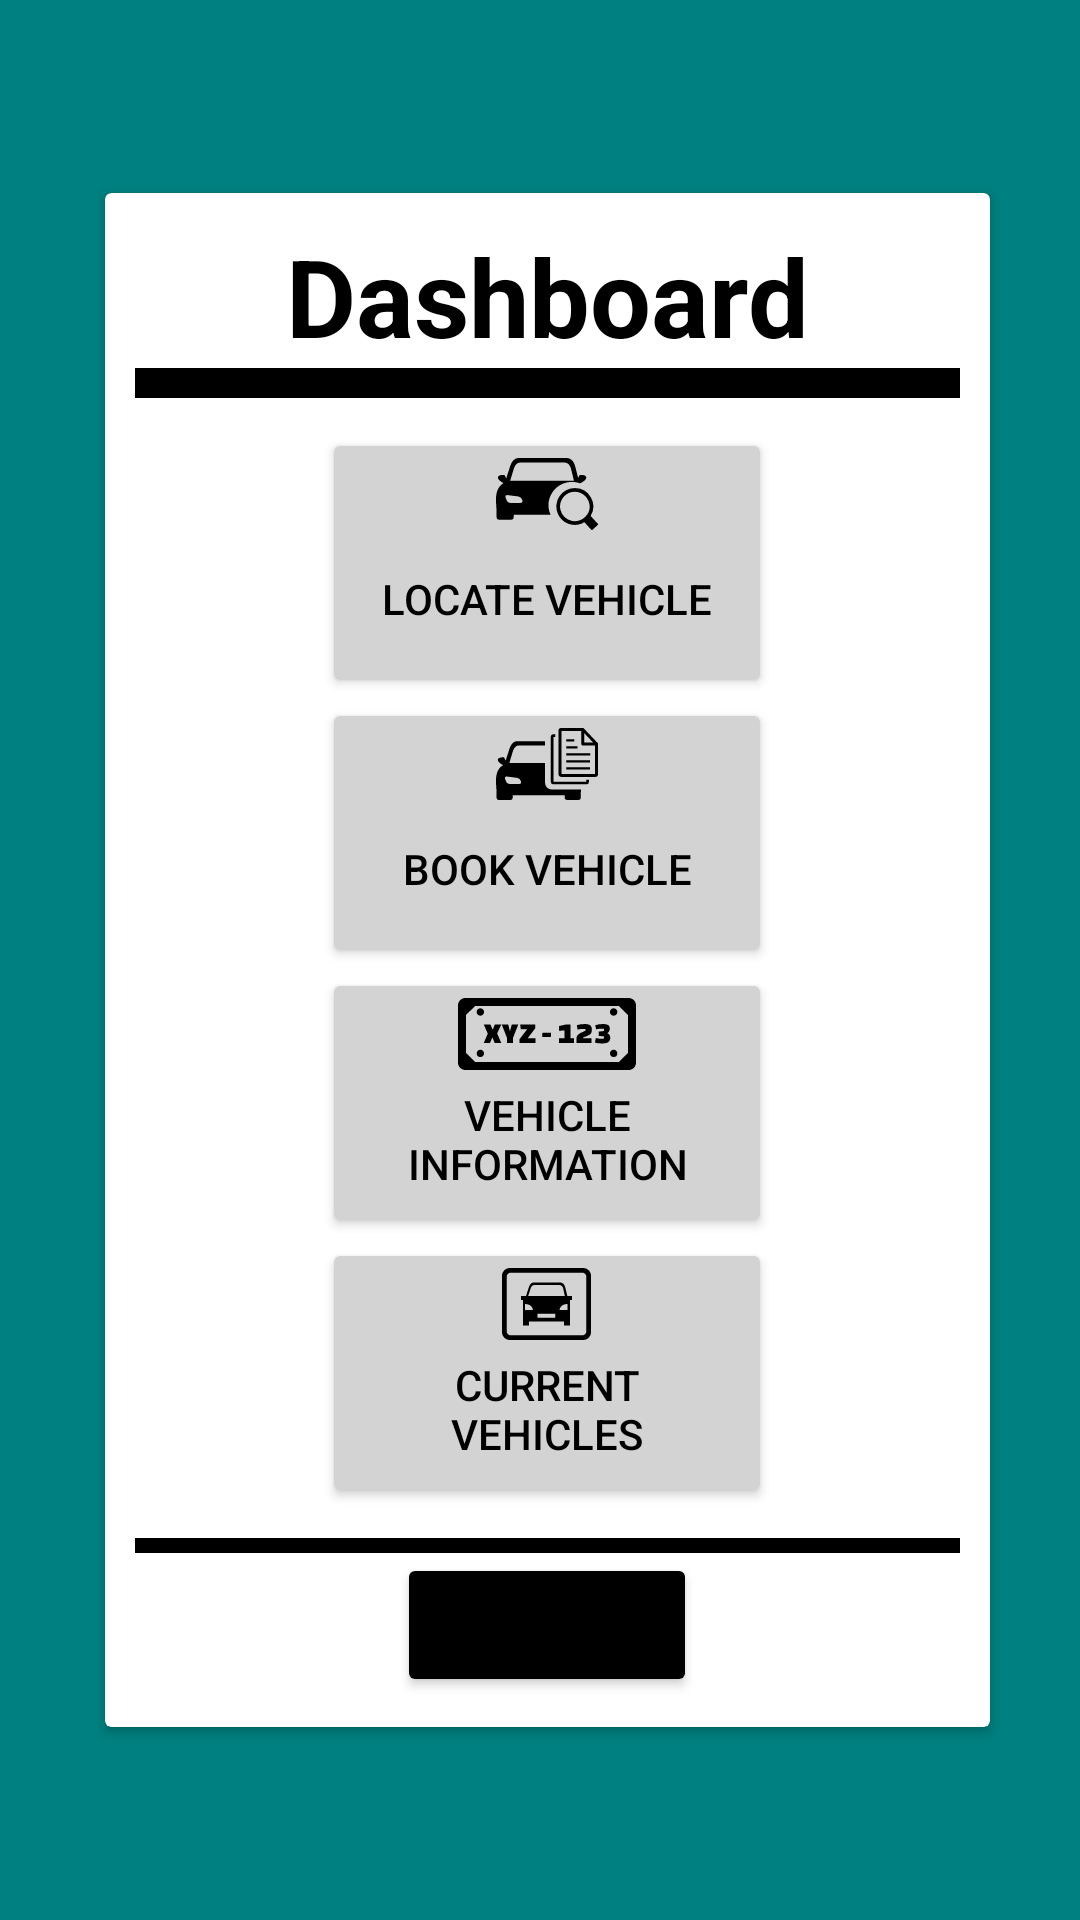

Write the Android layout XML for this screen, with the resource values it uses.
<!-- AndroidManifest.xml: application theme Theme.DealershipManagement -->
<!-- res/layout/activity_dashboard.xml -->
<?xml version="1.0" encoding="utf-8"?>
<LinearLayout
    xmlns:android="http://schemas.android.com/apk/res/android"
    xmlns:tools="http://schemas.android.com/tools"
    android:id="@+id/activity_dashboard"
    android:layout_width="match_parent"
    android:layout_height="match_parent"
    tools:context=".DashboardActivity"
    android:background="@color/teal">
    <androidx.cardview.widget.CardView
        android:layout_width="match_parent"
        android:layout_height="wrap_content"
        android:layout_gravity="center"
        android:layout_marginStart="35dp"
        android:layout_marginEnd="30dp">
        <GridLayout
            android:layout_width="match_parent"
            android:layout_height="wrap_content"
            android:orientation="vertical"
            android:padding="10dp">
            <TextView
                android:layout_width="wrap_content"
                android:layout_height="wrap_content"
                android:text="@string/Dashboard"
                android:layout_gravity="center"
                android:textAlignment="center"
                android:textColor="@color/black"
                android:textSize="36sp"
                android:textStyle="bold"/>

            <View
                android:layout_width="match_parent"
                android:layout_height="10dp"
                android:background="@color/black"/>
            <LinearLayout
                android:layout_width="match_parent"
                android:layout_height="wrap_content"
                android:orientation="vertical"
                android:layout_marginTop="10dp"
                android:layout_marginBottom="10dp"
                android:gravity="center">
                <Button
                    android:id="@+id/LocateVehicle_Button"
                    android:layout_width="150dp"
                    android:layout_height="90dp"
                    android:text="@string/Locate_Vehicle"
                    android:textColor="@color/black"
                    android:drawableTop="@drawable/car_locator_icon"
                    android:backgroundTint="@color/LightGrey"/>
                <Button
                    android:id="@+id/BookVehicle_Button"
                    android:layout_width="150dp"
                    android:layout_height="90dp"
                    android:text="@string/Book_Vehicle"
                    android:textColor="@color/black"
                    android:drawableTop="@drawable/book_vehicle_icon"
                    android:backgroundTint="@color/LightGrey"/>
                <Button
                    android:id="@+id/VehicleInfo_Button"
                    android:layout_width="150dp"
                    android:layout_height="90dp"
                    android:text="@string/Vehicle_Information"
                    android:textColor="@color/black"
                    android:drawableTop="@drawable/license_plate_icon"
                    android:backgroundTint="@color/LightGrey"/>
                <Button
                    android:id="@+id/CurrentVehicles_Button"
                    android:layout_width="150dp"
                    android:layout_height="90dp"
                    android:text="@string/Current_Vehicles"
                    android:textColor="@color/black"
                    android:drawableTop="@drawable/current_vehicle_icon"
                    android:backgroundTint="@color/LightGrey"/>
            </LinearLayout>
            <View
                android:layout_width="match_parent"
                android:layout_height="5dp"
                android:background="@color/black"/>
            <Button
                android:id="@+id/Signout_Button"
                android:layout_width="wrap_content"
                android:layout_height="wrap_content"

                android:layout_gravity="center_horizontal"
                android:backgroundTint="@color/black"
                android:text="@string/Signout"
                android:textSize="18sp"/>
        </GridLayout>
    </androidx.cardview.widget.CardView>
</LinearLayout>
<!-- resources referenced by this layout -->
<resources>
  <color name="LightGrey">#D3D3D3</color>
  <color name="black">#FF000000</color>
  <color name="teal">#008080</color>
  <!-- drawable current_vehicle_icon (drawable) -->
  <vector android:autoMirrored="true" android:height="24dp"
      android:viewportHeight="98.94" android:viewportWidth="122.88"
      android:width="29.807156dp" xmlns:android="http://schemas.android.com/apk/res/android">
      <path android:fillColor="#FF000000" android:fillType="evenOdd" android:pathData="M93.78,43.98v35.04h-8.19V73.6H37.29v5.41l-8.19,0V43.98h-2.82v-5.39h6.89L37,26.64c1.13,-3.52 3.02,-6.72 6.72,-6.72h36.86c3.7,0 5.83,3.14 6.72,6.72l2.97,11.95h6.33v5.39H93.78L93.78,43.98L93.78,43.98zM10.85,0c-2.99,0 -5.7,1.22 -7.67,3.19C1.22,5.15 0,7.86 0,10.85v77.24c0,2.99 1.22,5.7 3.19,7.67c1.97,1.97 4.68,3.19 7.67,3.19c33.73,0 67.45,0 101.18,0c2.99,0 5.7,-1.22 7.67,-3.19c1.97,-1.97 3.19,-4.68 3.19,-7.67V10.85c0,-2.99 -1.22,-5.7 -3.19,-7.67C117.73,1.22 115.02,0 112.03,0C78.3,0 44.58,0 10.85,0L10.85,0zM12.08,92.53c-1.56,0 -2.97,-0.64 -4,-1.67c-1.03,-1.03 -1.67,-2.44 -1.67,-4V12.08c0,-1.56 0.64,-2.97 1.67,-4c1.03,-1.03 2.44,-1.67 4,-1.67c33.73,0 64.99,0 98.72,0c1.56,0 2.97,0.64 4,1.67c1.03,1.03 1.67,2.44 1.67,4v74.78c0,1.56 -0.64,2.97 -1.67,4c-1.03,1.03 -2.44,1.67 -4,1.67C77.48,92.53 45.4,92.53 12.08,92.53L12.08,92.53zM49.17,62.79h24.19v5.7l-24.19,0V62.79L49.17,62.79L49.17,62.79zM31.84,49.51c6.17,0.19 9.94,2.78 10.91,8.16H31.84V49.51L31.84,49.51zM90.27,49.51c-6.16,0.19 -9.94,2.78 -10.9,8.16h10.9V49.51L90.27,49.51zM36.11,38.59h50.67L84.6,28.57c-0.6,-2.75 -2.31,-5.12 -5.12,-5.12H44.44c-2.82,0 -4.26,2.44 -5.12,5.12L36.11,38.59L36.11,38.59L36.11,38.59z"/>
  </vector>
  <string name="Book_Vehicle">Book Vehicle</string>
  <string name="Current_Vehicles">Current Vehicles</string>
  <string name="Dashboard">Dashboard</string>
  <string name="Locate_Vehicle">Locate Vehicle</string>
  <string name="Signout">Signout</string>
  <string name="Vehicle_Information">Vehicle Information</string>
  <style name="Theme.DealershipManagement" parent="Theme.MaterialComponents.DayNight.DarkActionBar">
          
          <item name="colorPrimary">@color/purple_500</item>
          <item name="colorPrimaryVariant">@color/purple_700</item>
          <item name="colorOnPrimary">@color/white</item>
          
          <item name="colorSecondary">@color/teal_200</item>
          <item name="colorSecondaryVariant">@color/teal_700</item>
          <item name="colorOnSecondary">@color/black</item>
          
          <item name="android:statusBarColor">?attr/colorPrimaryVariant</item>
          
      </style>
  <color name="purple_500">#FF6200EE</color>
  <color name="purple_700">#FF3700B3</color>
  <color name="white">#FFFFFFFF</color>
  <color name="teal_200">#FF03DAC5</color>
  <color name="teal_700">#FF018786</color>
</resources>
